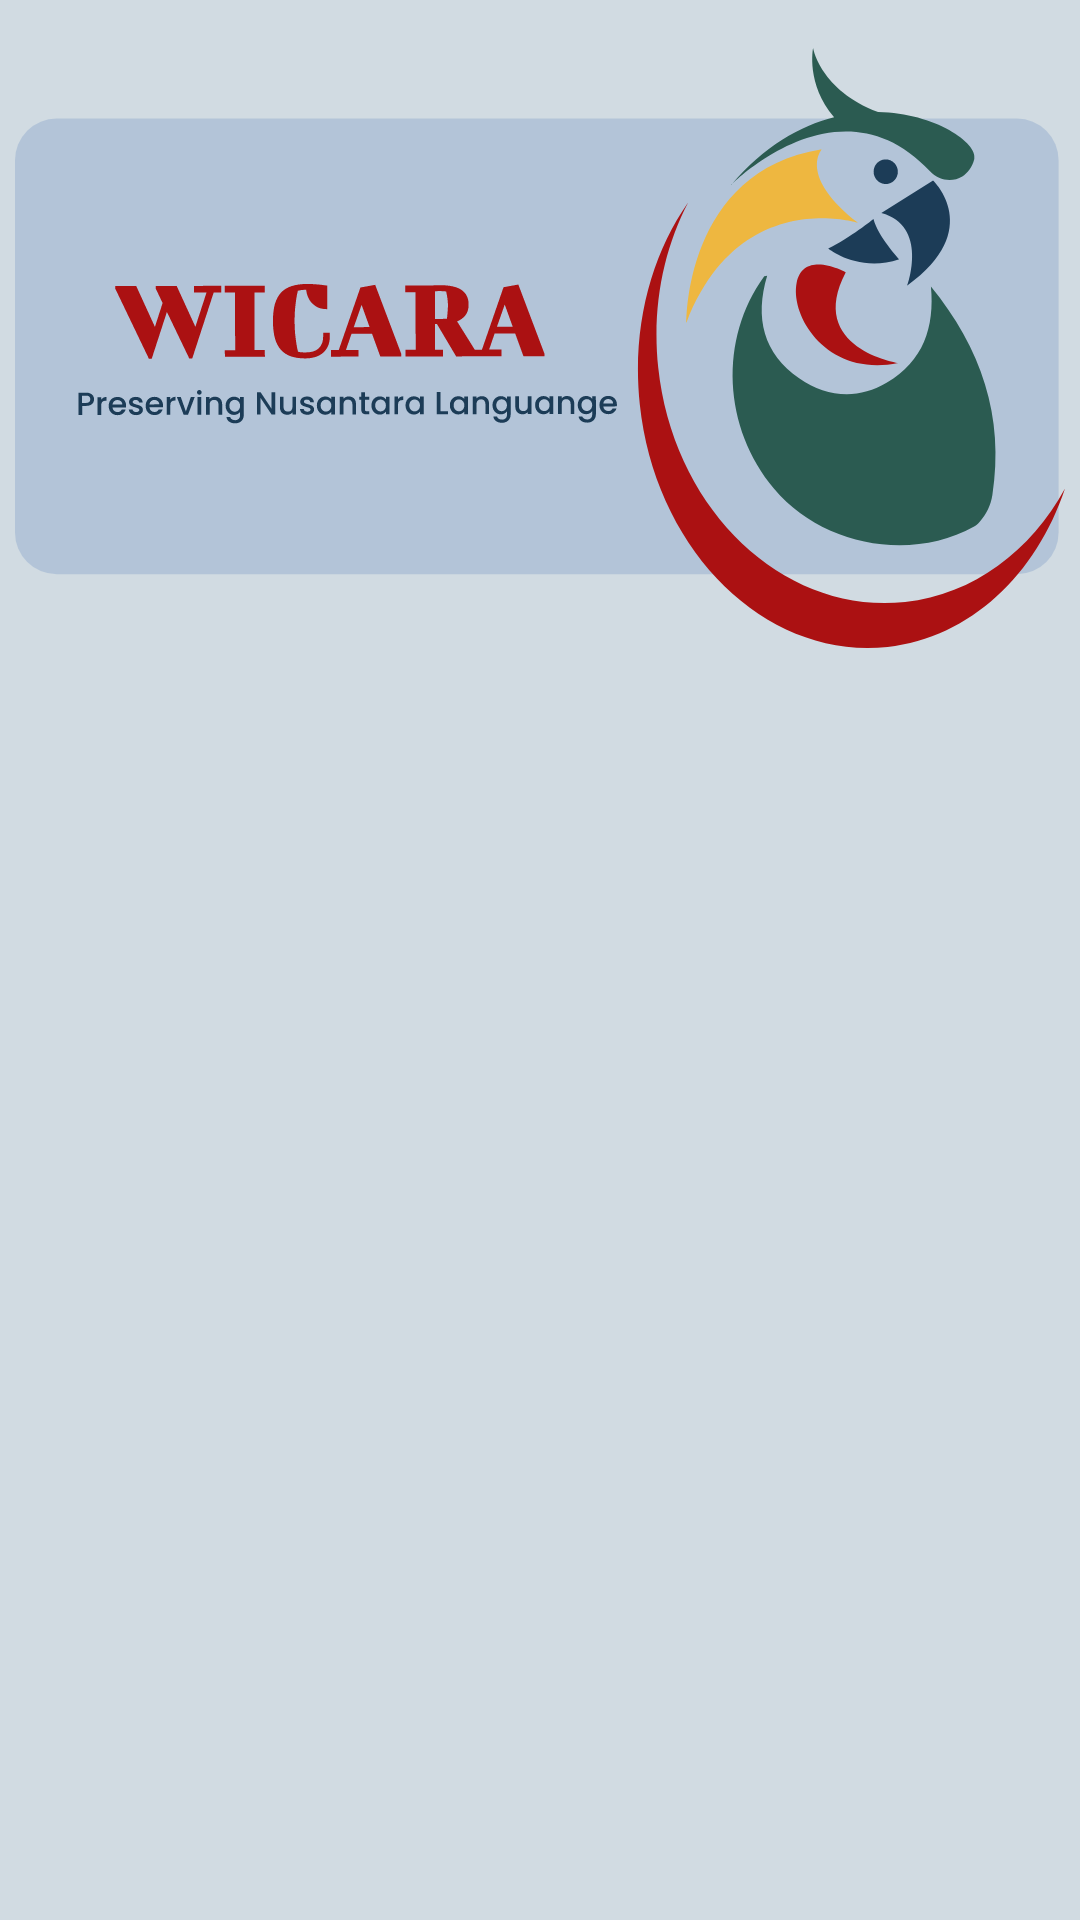

The Android layout XML behind this screen, and the referenced resources:
<!-- AndroidManifest.xml: application theme Theme.WICARA -->
<!-- res/layout/fragment_home.xml -->
<?xml version="1.0" encoding="utf-8"?>
<ScrollView xmlns:android="http://schemas.android.com/apk/res/android"
    xmlns:app="http://schemas.android.com/apk/res-auto"
    xmlns:tools="http://schemas.android.com/tools"
    android:layout_width="match_parent"
    android:background="@drawable/bg_color"
    android:layout_height="match_parent"
    android:scrollbars="none"
    tools:context=".ui.home.HomeFragment">

    <androidx.constraintlayout.widget.ConstraintLayout
        android:layout_width="match_parent"
        android:layout_height="match_parent">

    <View
        android:id="@+id/view3"
        android:layout_width="350dp"
        android:layout_height="200dp"
        android:layout_marginStart="42dp"
        android:layout_marginTop="16dp"
        android:layout_marginEnd="42dp"
        android:background="@drawable/header_ic"
        app:layout_constraintEnd_toEndOf="parent"
        app:layout_constraintStart_toStartOf="parent"
        app:layout_constraintTop_toTopOf="parent" />

    <TextView
        android:id="@+id/textView14"
        android:alpha="0"
        android:layout_width="wrap_content"
        android:layout_height="wrap_content"
        android:layout_marginTop="16dp"
        android:fontFamily="@font/poppinsregular"
        android:text="Selamat Datang, "
        android:textColor="@color/textcolortittle"
        app:layout_constraintEnd_toEndOf="@+id/view3"
        app:layout_constraintHorizontal_bias="0.0"
        app:layout_constraintStart_toStartOf="@+id/view3"
        app:layout_constraintTop_toBottomOf="@+id/view3" />

    <TextView
        android:id="@+id/txt_user"
        android:alpha="0"
        android:layout_width="wrap_content"
        android:layout_height="wrap_content"
        android:layout_marginStart="4dp"
        android:fontFamily="@font/poppinsregular"
        android:text="Suzan Maliki !"
        android:textColor="@color/black"
        android:textStyle="bold"
        app:layout_constraintBottom_toBottomOf="@+id/textView14"
        app:layout_constraintStart_toEndOf="@+id/textView14"
        app:layout_constraintTop_toTopOf="@+id/textView14" />

    <androidx.cardview.widget.CardView
        android:id="@+id/card_view1"
        android:alpha="0"
        android:layout_width="150dp"
        android:layout_height="180dp"
        android:layout_marginTop="32dp"
        app:cardCornerRadius="12dp"
        app:layout_constraintEnd_toEndOf="parent"
        app:layout_constraintHorizontal_bias="0.137"
        app:layout_constraintStart_toStartOf="parent"
        app:layout_constraintTop_toBottomOf="@+id/textView14">

        <LinearLayout
            android:layout_width="match_parent"
            android:layout_height="match_parent"
            android:orientation="vertical"
            android:padding="6dp">

            <ImageView
                android:layout_width="match_parent"
                android:layout_height="80dp"
                android:src="@drawable/audiowave" />

            <TextView
                android:layout_width="wrap_content"
                android:layout_height="wrap_content"
                android:layout_gravity="center"
                android:layout_marginTop="12dp"
                android:fontFamily="@font/bigshotone"
                android:text="Terjemah Suara"
                android:textColor="@color/black"
                android:textStyle="bold" />

            <TextView
                android:layout_width="wrap_content"
                android:layout_height="wrap_content"
                android:layout_gravity="center"
                android:layout_marginTop="12dp"
                android:text="Mengubah suara menjadi teks dengan sekali tekan"
                android:textAlignment="center"
                android:textColor="@color/black"
                android:textSize="10sp" />

        </LinearLayout>


    </androidx.cardview.widget.CardView>

    <androidx.cardview.widget.CardView
        android:id="@+id/card_view2"
        android:alpha="0"
        android:layout_width="150dp"
        android:layout_height="180dp"
        app:cardCornerRadius="12dp"
        app:layout_constraintBottom_toBottomOf="@+id/card_view1"
        app:layout_constraintEnd_toEndOf="parent"
        app:layout_constraintStart_toEndOf="@+id/card_view1"
        app:layout_constraintTop_toTopOf="@+id/card_view1">


        <LinearLayout
            android:layout_width="match_parent"
            android:layout_height="match_parent"
            android:padding="6dp"
            android:orientation="vertical">

            <ImageView
                android:layout_width="match_parent"
                android:layout_height="80dp"
                android:src="@drawable/aterjemahtext"
                />
            <TextView
                android:layout_width="wrap_content"
                android:layout_height="wrap_content"
                android:layout_marginTop="12dp"
                android:text="Terjemah Teks"
                android:textStyle="bold"
                android:fontFamily="@font/bigshotone"
                android:textColor="@color/black"
                android:layout_gravity="center"
                />

            <TextView
                android:layout_width="wrap_content"
                android:layout_height="wrap_content"
                android:layout_marginTop="12dp"
                android:text="Menerjemah bahasa daerah ke indonesia dan sebaliknya"
                android:textColor="@color/black"
                android:textSize="10sp"
                android:layout_gravity="center"
                android:textAlignment="center"
                />

        </LinearLayout>
    </androidx.cardview.widget.CardView>

        <androidx.cardview.widget.CardView
            android:id="@+id/card_view3"
            android:alpha="0"
            android:layout_width="150dp"
            android:layout_height="180dp"
            android:layout_marginTop="32dp"
            android:layout_marginBottom="32dp"
            app:cardCornerRadius="12dp"
            app:layout_constraintBottom_toBottomOf="parent"
            app:layout_constraintEnd_toEndOf="@+id/card_view1"
            app:layout_constraintHorizontal_bias="0.0"
            app:layout_constraintStart_toStartOf="@+id/card_view1"
            app:layout_constraintTop_toBottomOf="@+id/card_view1">

            <LinearLayout
                android:layout_width="match_parent"
                android:layout_height="match_parent"
                android:orientation="vertical"
                android:padding="6dp">

                <ImageView
                    android:layout_width="match_parent"
                    android:layout_height="80dp"
                    android:src="@drawable/artikel" />

                <TextView
                    android:layout_width="wrap_content"
                    android:layout_height="wrap_content"
                    android:layout_gravity="center"
                    android:layout_marginTop="12dp"
                    android:fontFamily="@font/bigshotone"
                    android:text="Artikel"
                    android:textColor="@color/black"
                    android:textStyle="bold" />

                <TextView
                    android:layout_width="wrap_content"
                    android:layout_height="wrap_content"
                    android:layout_gravity="center"
                    android:layout_marginTop="12dp"
                    android:text="Memuat berbagai artikel wisata, kuliner kota di Indonesia"
                    android:textAlignment="center"
                    android:textColor="@color/black"
                    android:textSize="10sp" />

            </LinearLayout>

        </androidx.cardview.widget.CardView>

        <androidx.cardview.widget.CardView
            android:id="@+id/card_view4"
            android:alpha="0"
            android:layout_width="150dp"
            android:layout_height="180dp"
            android:layout_marginTop="32dp"
            android:layout_marginBottom="32dp"
            app:cardCornerRadius="12dp"
            app:layout_constraintBottom_toBottomOf="parent"
            app:layout_constraintEnd_toEndOf="@+id/card_view2"
            app:layout_constraintStart_toStartOf="@+id/card_view2"
            app:layout_constraintTop_toBottomOf="@+id/card_view2">

            <LinearLayout
                android:layout_width="match_parent"
                android:layout_height="match_parent"
                android:orientation="vertical"
                android:padding="6dp">

                <ImageView
                    android:layout_width="match_parent"
                    android:layout_height="80dp"
                    android:src="@drawable/avidio" />

                <TextView
                    android:layout_width="wrap_content"
                    android:layout_height="wrap_content"
                    android:layout_gravity="center"
                    android:layout_marginTop="12dp"
                    android:fontFamily="@font/bigshotone"
                    android:text="Vidio Bahasa"
                    android:textColor="@color/black"
                    android:textStyle="bold" />

                <TextView
                    android:layout_width="wrap_content"
                    android:layout_height="wrap_content"
                    android:layout_gravity="center"
                    android:layout_marginTop="12dp"
                    android:text="Mempelajari bahasa daerah melalui video singkat"
                    android:textAlignment="center"
                    android:textColor="@color/black"
                    android:textSize="10sp" />

            </LinearLayout>

        </androidx.cardview.widget.CardView>
    </androidx.constraintlayout.widget.ConstraintLayout>
</ScrollView>
<!-- resources referenced by this layout -->
<resources>
  <color name="black">#FF000000</color>
  <color name="textcolortittle">#AB1112</color>
  <!-- drawable artikel: png bitmap (drawable, 4999 bytes) -->
  <!-- drawable aterjemahtext: png bitmap (drawable, 7313 bytes) -->
  <!-- drawable audiowave: png bitmap (drawable, 1553 bytes) -->
  <!-- drawable avidio: png bitmap (drawable, 2761 bytes) -->
  <!-- drawable bg_color (drawable) -->
  <?xml version="1.0" encoding="utf-8"?>
  <shape xmlns:android="http://schemas.android.com/apk/res/android">
  
      <solid
          android:color="@color/backgroundcolor"/>
  </shape>
  <!-- drawable header_ic: vector/xml drawable (drawable, 28302 chars, omitted) -->
  <style name="Theme.WICARA" parent="Theme.MaterialComponents.DayNight.DarkActionBar">
          
          <item name="colorPrimary">@color/purple_500</item>
  
          <item name="colorPrimaryVariant">@color/textcolor</item>
          <item name="colorOnPrimary">@color/white</item>
          
          <item name="colorSecondary">@color/teal_200</item>
          <item name="colorSecondaryVariant">@color/teal_700</item>
          <item name="colorOnSecondary">@color/black</item>
          
          <item name="android:statusBarColor" tools:targetApi="l">?attr/colorPrimaryVariant</item>
          
      </style>
  <color name="backgroundcolor">#D1DBE2</color>
  <color name="purple_500">#FF6200EE</color>
  <color name="textcolor">#1C3C57</color>
  <color name="white">#FFFFFFFF</color>
  <color name="teal_200">#FF03DAC5</color>
  <color name="teal_700">#FF018786</color>
</resources>
